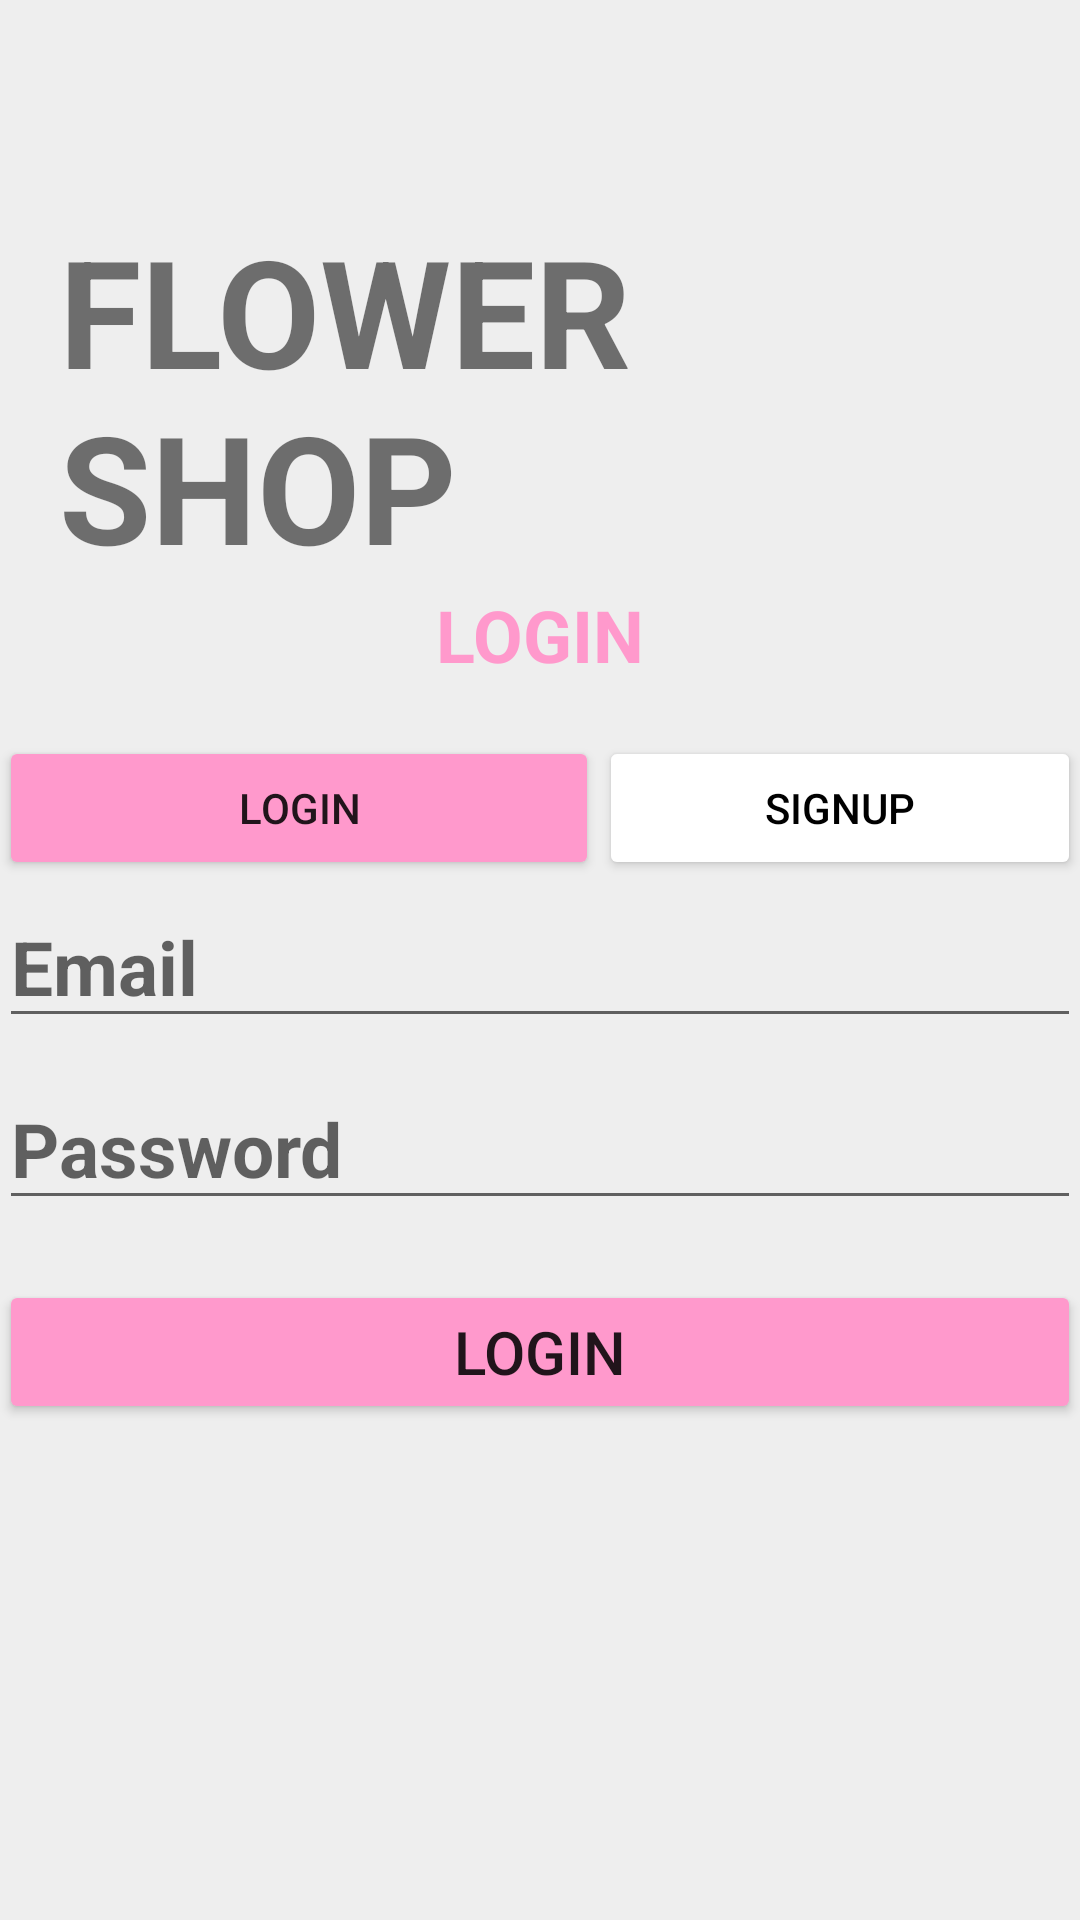

Reconstruct the res/layout file that produces this screen, plus the resources it refers to.
<!-- AndroidManifest.xml: application theme Theme.FlowerShop -->
<!-- res/layout/activity_login.xml -->
<?xml version="1.0" encoding="utf-8"?>
<RelativeLayout xmlns:android="http://schemas.android.com/apk/res/android"
    xmlns:app="http://schemas.android.com/apk/res-auto"
    xmlns:tools="http://schemas.android.com/tools"
    tools:context=".LoginActivity"
    android:id="@+id/container"
    android:layout_width="match_parent"
    android:layout_height="match_parent"
    android:paddingLeft="@dimen/activity_horizontal_margin"
    android:paddingTop="@dimen/activity_vertical_margin"
    android:paddingRight="@dimen/activity_horizontal_margin"
    android:paddingBottom="@dimen/activity_vertical_margin"
    android:background="#EEEEEE"

    >

    <TextView
        android:id="@+id/txt1"
        android:layout_width="match_parent"
        android:layout_height="wrap_content"
        android:text="FLOWER SHOP"
        android:textSize="50sp"
        android:textStyle="bold"
        android:layout_marginTop="70dp"
        android:layout_marginLeft="20dp"
        android:layout_marginRight="20dp"

        />
    <TextView
        android:id="@+id/txtLogin"
        android:layout_width="wrap_content"
        android:layout_height="wrap_content"
        android:text="LOGIN"
        android:textStyle="bold"
        android:textColor="#FF99CC"
        android:textSize="24sp"
        android:layout_below="@+id/txt1"
        android:layout_centerInParent="true"
        />

    <Button
        android:id="@+id/btnLoginF"
        android:layout_width="200dp"
        android:layout_height="wrap_content"
        android:text="LOGIN"
        android:layout_marginTop="50dp"
        android:backgroundTint="#FF99CC"
        android:layout_below="@+id/txt1"
        />
    <Button
        android:id="@+id/btnSignUpF"
        android:layout_width="200dp"
        android:layout_height="wrap_content"
        android:text="SIGNUP"
        android:layout_marginTop="50dp"
        android:layout_below="@id/txt1"
        android:layout_toRightOf="@id/btnLoginF"
        android:textColor="@color/black"
        android:backgroundTint="@color/white"
        />

    <EditText
        android:id="@+id/username1"
        android:layout_marginTop="100dp"
        android:layout_width="match_parent"
        android:layout_height="wrap_content"
        android:autofillHints="@string/prompt_email"
        android:hint="@string/prompt_email"
        android:inputType="textEmailAddress"
        android:selectAllOnFocus="true"
        android:layout_below="@+id/txt1"
        android:textSize="25dp"
        android:textStyle="bold"
        />

    <EditText
        android:id="@+id/password1"
        android:layout_width="match_parent"
        android:layout_height="wrap_content"
        android:autofillHints="@string/prompt_password"
        android:hint="@string/prompt_password"
        android:imeActionLabel="@string/action_sign_in_short"
        android:inputType="textPassword"
        android:selectAllOnFocus="true"
        android:layout_below="@+id/username1"
        android:textSize="25dp"
        android:textStyle="bold"
        android:layout_marginTop="10dp"
        />


    <Button
        android:id="@+id/btnLogin"
        android:layout_width="500dp"
        android:layout_height="wrap_content"
        android:layout_below="@+id/password1"
        android:layout_centerInParent="true"
        android:layout_marginTop="20dp"
        android:backgroundTint="#FF99CC"
        android:text="LOGIN"
        android:textSize="20sp" />


</RelativeLayout>
<!-- resources referenced by this layout -->
<resources>
  <color name="black">#FF000000</color>
  <color name="white">#FFFFFFFF</color>
  <string name="action_sign_in_short">LOGIN</string>
  <string name="prompt_email">Email</string>
  <string name="prompt_password">Password</string>
  <style name="Theme.FlowerShop" parent="Theme.MaterialComponents.DayNight.DarkActionBar">
          
          <item name="colorPrimary">@color/purple_500</item>
          <item name="colorPrimaryVariant">@color/purple_700</item>
          <item name="colorOnPrimary">@color/white</item>
          
          <item name="colorSecondary">@color/teal_200</item>
          <item name="colorSecondaryVariant">@color/teal_700</item>
          <item name="colorOnSecondary">@color/black</item>
          
          <item name="android:statusBarColor">?attr/colorPrimaryVariant</item>
          
      </style>
  <color name="purple_500">#FF6200EE</color>
  <color name="purple_700">#FF3700B3</color>
  <color name="teal_200">#FF03DAC5</color>
  <color name="teal_700">#FF018786</color>
</resources>
